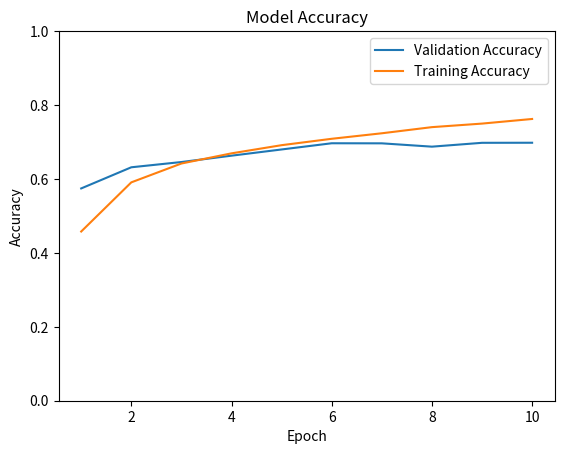

Recreate this plot in Python.
import re
import matplotlib.pyplot as plt

text = """Epoch 1/10
1407/1407 ━━━━━━━━━━━━━━━━━━━━ 8s 5ms/step - accuracy: 0.4578 - loss: 1.5149 - val_accuracy: 0.5744 - val_loss: 1.2287
Epoch 2/10
1407/1407 ━━━━━━━━━━━━━━━━━━━━ 10s 7ms/step - accuracy: 0.5908 - loss: 1.1750 - val_accuracy: 0.6316 - val_loss: 1.0688
Epoch 3/10
1407/1407 ━━━━━━━━━━━━━━━━━━━━ 10s 7ms/step - accuracy: 0.6418 - loss: 1.0315 - val_accuracy: 0.6458 - val_loss: 1.0400
Epoch 4/10
1407/1407 ━━━━━━━━━━━━━━━━━━━━ 10s 7ms/step - accuracy: 0.6693 - loss: 0.9486 - val_accuracy: 0.6630 - val_loss: 0.9674
Epoch 5/10
1407/1407 ━━━━━━━━━━━━━━━━━━━━ 10s 7ms/step - accuracy: 0.6914 - loss: 0.8888 - val_accuracy: 0.6798 - val_loss: 0.9277
Epoch 6/10
1407/1407 ━━━━━━━━━━━━━━━━━━━━ 10s 7ms/step - accuracy: 0.7087 - loss: 0.8378 - val_accuracy: 0.6966 - val_loss: 0.9009
Epoch 7/10
1407/1407 ━━━━━━━━━━━━━━━━━━━━ 10s 7ms/step - accuracy: 0.7236 - loss: 0.7906 - val_accuracy: 0.6964 - val_loss: 0.8908
Epoch 8/10
1407/1407 ━━━━━━━━━━━━━━━━━━━━ 10s 7ms/step - accuracy: 0.7402 - loss: 0.7508 - val_accuracy: 0.6874 - val_loss: 0.9222
Epoch 9/10
1407/1407 ━━━━━━━━━━━━━━━━━━━━ 10s 7ms/step - accuracy: 0.7498 - loss: 0.7092 - val_accuracy: 0.6978 - val_loss: 0.8980
Epoch 10/10
1407/1407 ━━━━━━━━━━━━━━━━━━━━ 10s 7ms/step - accuracy: 0.7623 - loss: 0.6756 - val_accuracy: 0.6980 - val_loss: 0.8863"""

val_accuracy = re.findall(r'val_accuracy: ([0-9.]+)', text)
accuracy = re.findall(r' accuracy: ([0-9.]+)', text)
print(val_accuracy)
print(accuracy)
Epochs = list(range(1, 11))


plt.plot(Epochs, [float(x) for x in val_accuracy], label='Validation Accuracy')
plt.plot(Epochs, [float(x) for x in accuracy], label='Training Accuracy')

plt.ylim(0,1)
plt.xlabel('Epoch')
plt.ylabel('Accuracy')
plt.title('Model Accuracy')
plt.legend()
plt.show()
